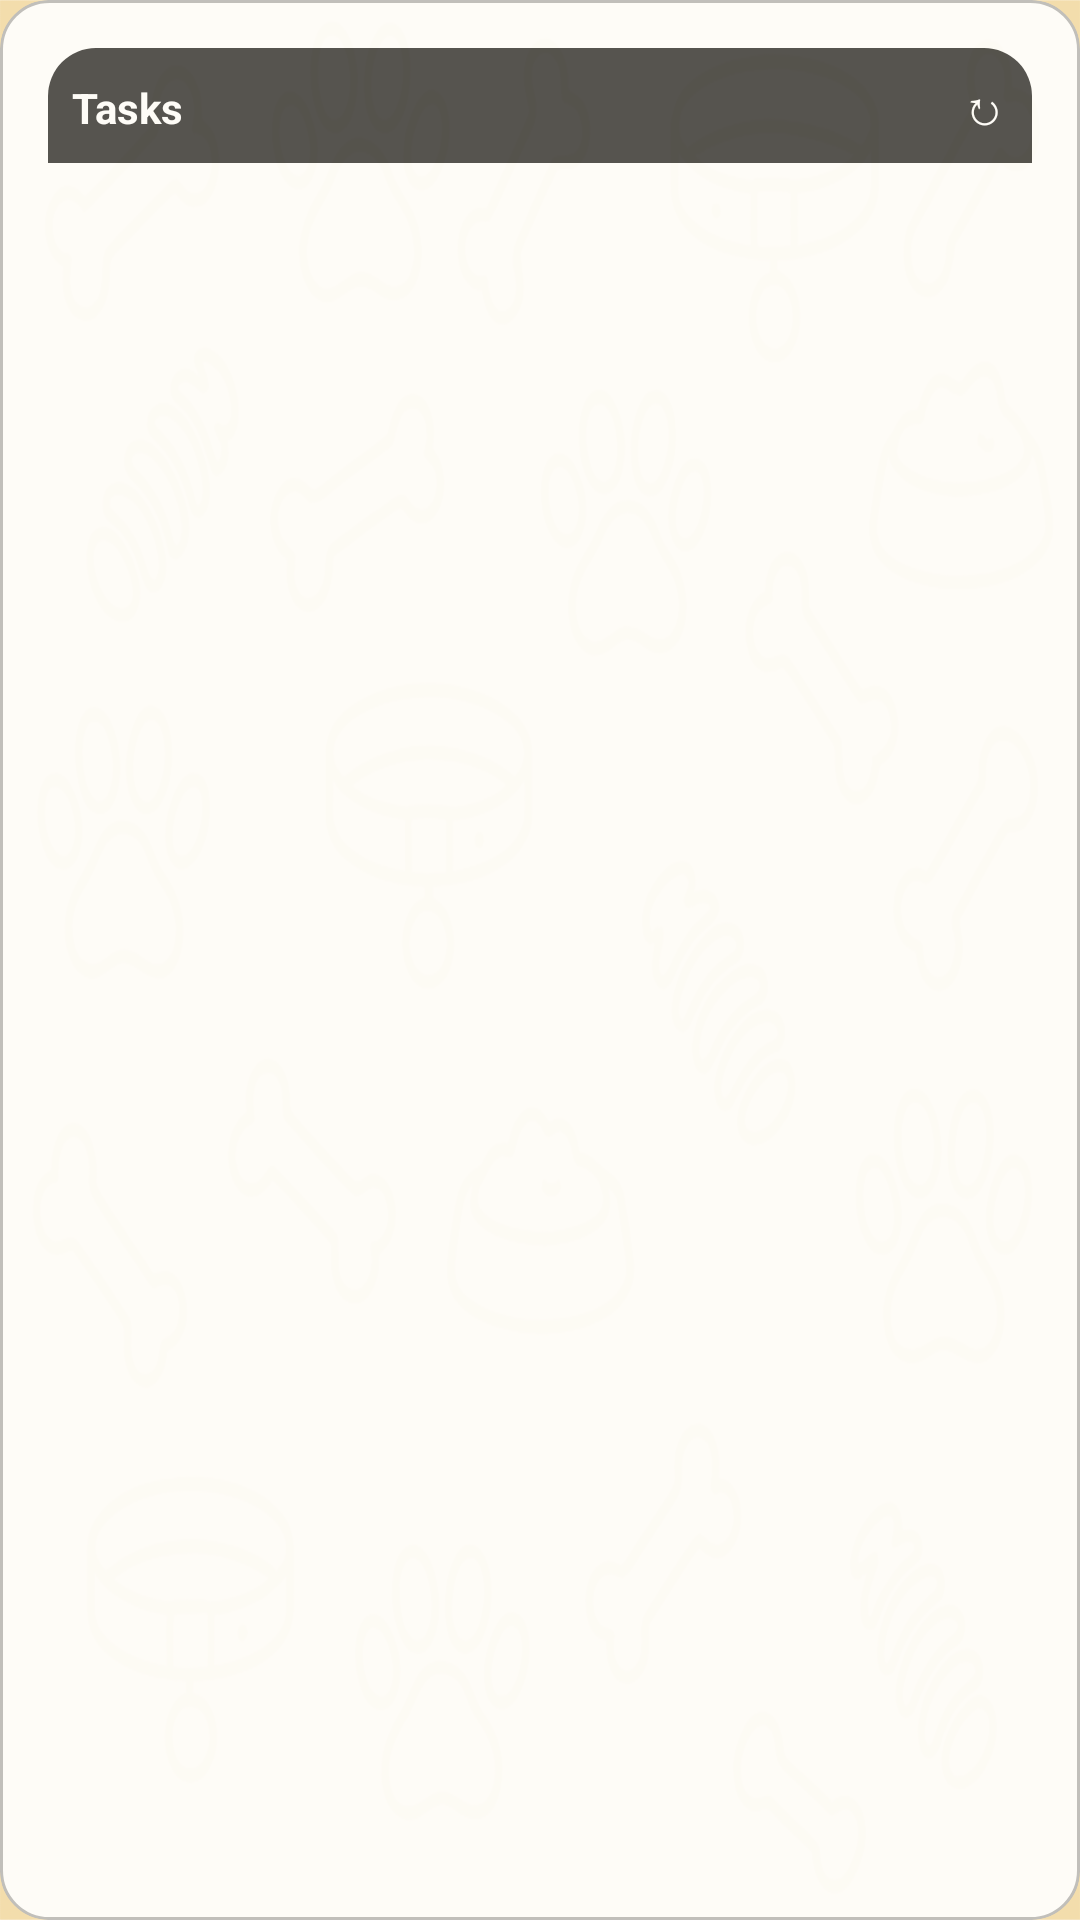

Here is an Android app screen rendered from its layout file. Give the layout XML and the strings, colors and styles it references.
<!-- AndroidManifest.xml: application theme Theme.PawfectPlanner -->
<!-- res/layout/widget_tasks.xml -->
<RelativeLayout xmlns:android="http://schemas.android.com/apk/res/android"
    style="@style/Widget.Pawfectplannerandroid.AppWidget.Container"
    android:layout_width="match_parent"
    android:layout_height="match_parent"
    android:background="@drawable/widget_background_rounded"
    android:alpha="0.9"
    android:theme="@style/Theme.PawfectPlanner.AppWidgetContainer">

    <LinearLayout
        android:id="@+id/widget_header"
        android:layout_width="match_parent"
        android:layout_height="wrap_content"
        android:layout_alignParentTop="true"
        android:background="@drawable/widget_header_background_rounded"
        android:orientation="horizontal"
        android:padding="8dp">

        <TextView
            android:layout_width="0dp"
            android:layout_height="wrap_content"
            android:layout_weight="1"
            android:text="@string/title_tasks"
            android:textColor="@color/white"
            android:textSize="14sp"
            android:textStyle="bold" />

        <TextView
            android:id="@+id/widget_refresh_button"
            android:layout_width="wrap_content"
            android:layout_height="wrap_content"
            android:text="↻"
            android:textColor="@color/white"
            android:textSize="16sp"
            android:clickable="true"
            android:focusable="true" />

    </LinearLayout>

    <ListView
        android:id="@+id/widget_task_list"
        android:layout_width="match_parent"
        android:layout_height="wrap_content"
        android:layout_below="@id/widget_header"
        android:divider="@android:color/transparent"
        android:dividerHeight="4dp"
        android:background="@android:color/transparent" />

    <TextView
        android:id="@+id/widget_empty_view"
        android:layout_width="match_parent"
        android:layout_height="wrap_content"
        android:layout_below="@id/widget_header"
        android:layout_centerInParent="true"
        android:gravity="center"
        android:text="@string/no_tasks_available"
        android:textColor="@color/gray_dark"
        android:textSize="12sp"
        android:visibility="gone" />
</RelativeLayout>
<!-- resources referenced by this layout -->
<resources>
  <color name="gray_dark">#FF444444</color>
  <color name="white">#FFFFFFFF</color>
  <!-- drawable widget_background_rounded (drawable) -->
  <?xml version="1.0" encoding="utf-8"?>
  <shape xmlns:android="http://schemas.android.com/apk/res/android"
      android:shape="rectangle">
      <solid android:color="@color/white" />
      <corners android:radius="16dp" />
      <stroke
          android:width="1dp"
          android:color="@color/gray_light" />
  </shape>
  <!-- drawable widget_header_background_rounded (drawable) -->
  <?xml version="1.0" encoding="utf-8"?>
  <shape xmlns:android="http://schemas.android.com/apk/res/android"
      android:shape="rectangle">
      <solid android:color="@color/button_background" />
      <corners 
          android:topLeftRadius="16dp"
          android:topRightRadius="16dp" />
  </shape>
  <string name="no_tasks_available">No tasks available</string>
  <string name="title_tasks">Tasks</string>
  <style name="Theme.PawfectPlanner.AppWidgetContainer" parent="Theme.PawfectPlanner.AppWidgetContainerParent">
          
          <item name="appWidgetPadding">16dp</item>
      </style>
  <style name="Widget.Pawfectplannerandroid.AppWidget.Container" parent="android:Widget">
          <item name="android:id">@android:id/background</item>
          <item name="android:background">?android:attr/colorBackground</item>
      </style>
  <color name="gray_light">#FFBBBBBB</color>
  <color name="button_background">#FF444444</color>
  <style name="Theme.PawfectPlanner.AppWidgetContainerParent" parent="@android:style/Theme.DeviceDefault">
          
          <item name="appWidgetRadius">16dp</item>
          
          <item name="appWidgetInnerRadius">8dp</item>
      </style>
  <color name="gray_medium">#FF888888</color>
  <color name="black">#FF000000</color>
  <color name="background">#FFFFFFFF</color>
  <style name="Widget.PawfectPlanner.Button" parent="Widget.MaterialComponents.Button">
          <item name="android:backgroundTint">?attr/colorPrimary</item>
          <item name="android:textColor">?attr/colorOnPrimary</item>
          <item name="cornerRadius">12dp</item>
          <item name="android:paddingTop">16dp</item>
          <item name="android:paddingBottom">16dp</item>
          <item name="android:paddingStart">24dp</item>
          <item name="android:paddingEnd">24dp</item>
          <item name="elevation">4dp</item>
          <item name="android:stateListAnimator">@null</item>
          <item name="android:textSize">16sp</item>
          <item name="android:textStyle">bold</item>
          <item name="android:letterSpacing">0.05</item>
      </style>
  <style name="ThemeOverlay.PawfectPlanner.AlertDialog" parent="ThemeOverlay.MaterialComponents.MaterialAlertDialog">
          <item name="backgroundColor">?attr/colorSurface</item>
          <item name="android:textColor">?attr/colorOnSurface</item>
          <item name="materialButtonStyle">@style/Widget.PawfectPlanner.Button.Dialog</item>
          <item name="buttonBarPositiveButtonStyle">@style/Widget.PawfectPlanner.Button.Dialog</item>
          <item name="buttonBarNegativeButtonStyle">@style/Widget.PawfectPlanner.Button.Dialog</item>
      </style>
  <color name="card_background_light">#F8FFFFFF</color>
  <style name="Widget.PawfectPlanner.Button.Dialog" parent="Widget.MaterialComponents.Button.TextButton">
          <item name="android:textColor">?attr/colorOnSurface</item>
          <item name="android:textSize">14sp</item>
          <item name="android:textStyle">bold</item>
          <item name="android:paddingTop">8dp</item>
          <item name="android:paddingBottom">8dp</item>
          <item name="android:paddingStart">16dp</item>
          <item name="android:paddingEnd">16dp</item>
      </style>
</resources>
